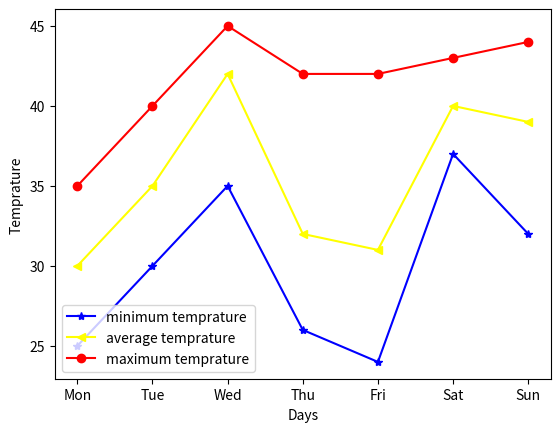

Write Python code to recreate this figure.

# Miltiple plots

import matplotlib.pyplot as plt
import pandas as pd
import numpy as np

days = ['Mon','Tue','Wed','Thu','Fri','Sat','Sun']
min_temp = [25,30,35,26,24,37,32]
avg_temp = [30,35,42,32,31,40,39]
max_temp = [35,40,45,42,42,43,44]
plt.xlabel('Days')
plt.ylabel('Temprature')
plt.plot(days,min_temp,color = 'blue',marker = "*",label = 'minimum temprature' )
plt.plot(days,avg_temp,color = 'yellow',marker = "<",label = 'average temprature' )
plt.plot(days,max_temp,color = 'red',marker = "o",label = 'maximum temprature' )
plt.legend()
plt.show()
